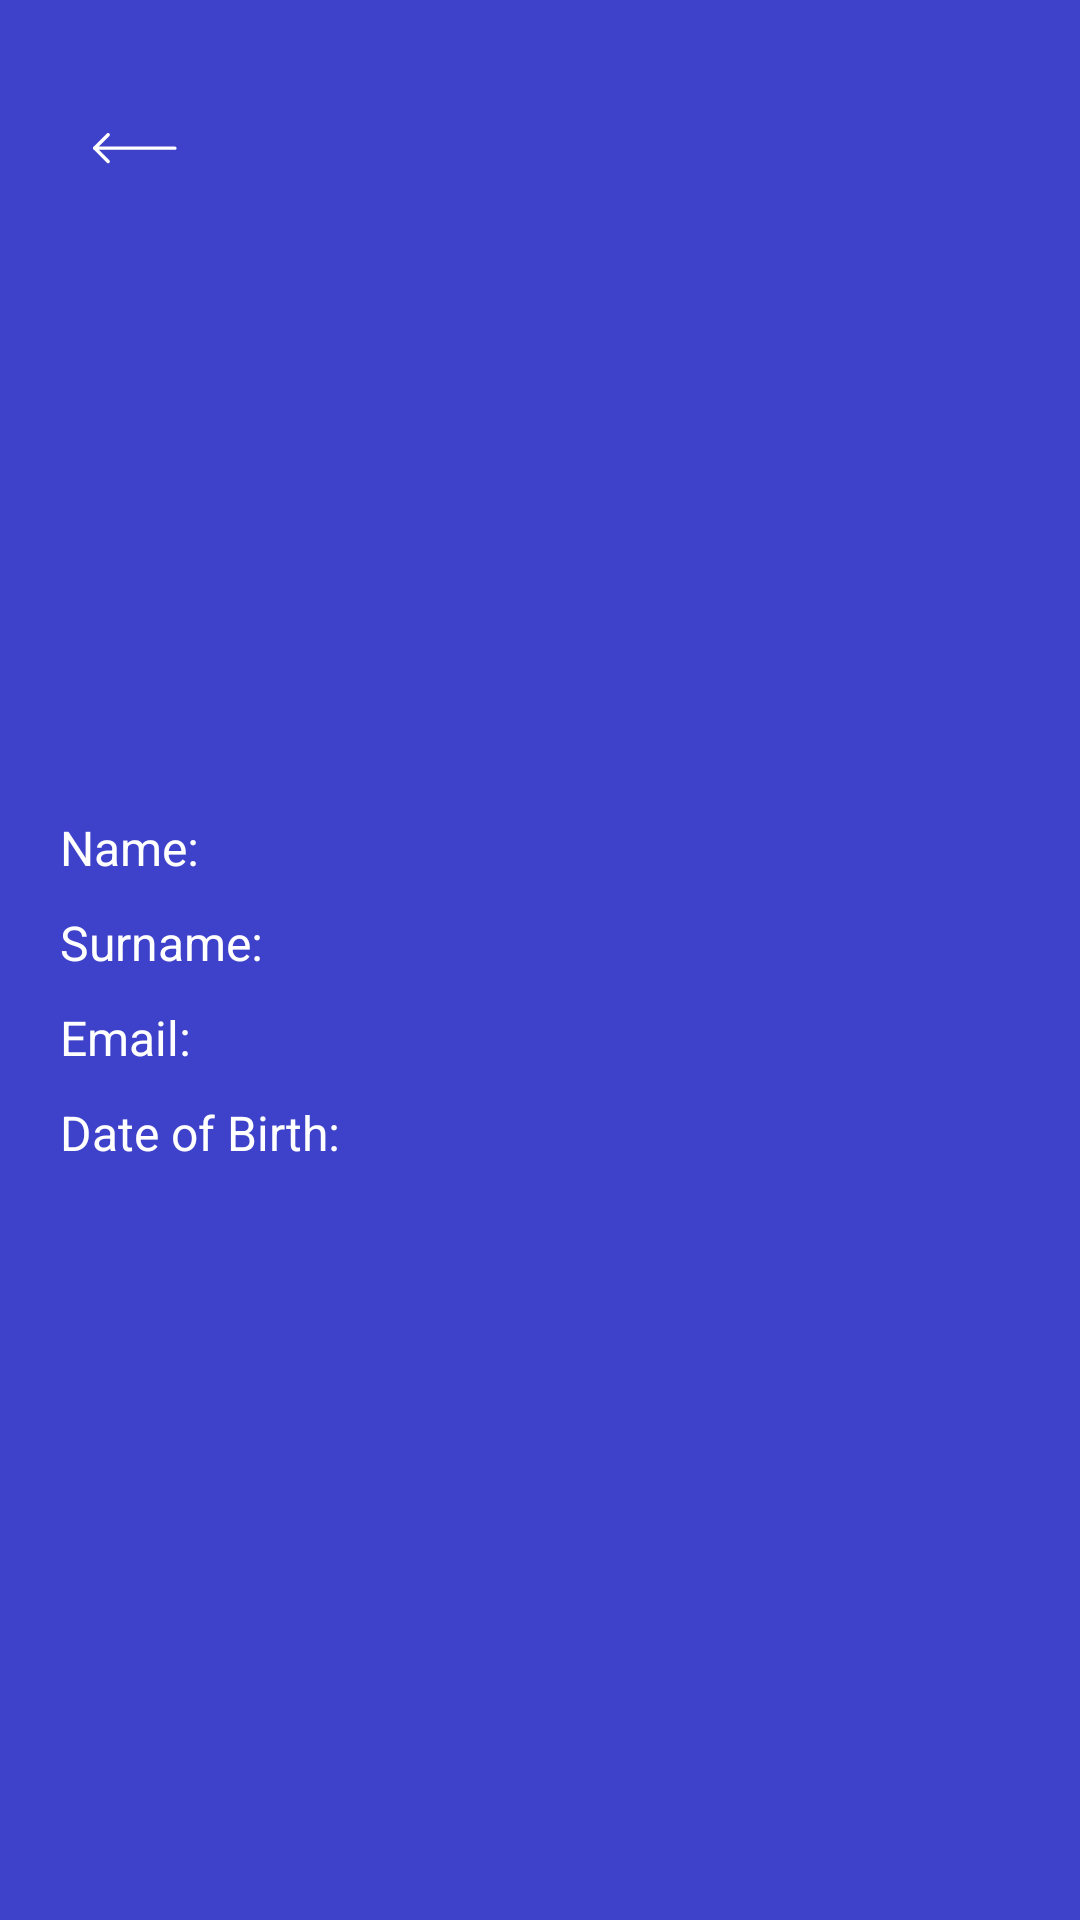

Layout XML and referenced resources for this Android screen:
<!-- AndroidManifest.xml: application theme Theme.Domenator -->
<!-- res/layout/activity_user_profile.xml -->
<?xml version="1.0" encoding="utf-8"?>
<RelativeLayout xmlns:android="http://schemas.android.com/apk/res/android"
    android:id="@+id/main"
    android:layout_width="match_parent"
    android:layout_height="match_parent"
    android:background="@color/primary_color">

    <RelativeLayout
        android:id="@+id/main2"
        android:layout_width="match_parent"
        android:layout_height="@dimen/top_bar_height"
        android:layout_marginHorizontal="20dp"
        android:layout_marginTop="@dimen/top_bar_margin_top"
        android:layout_marginBottom="20dp"
        android:orientation="horizontal">

        <ImageButton
            android:id="@+id/leftButton"
            android:layout_width="50dp"
            android:layout_height="wrap_content"
            android:layout_alignParentStart="true"
            android:layout_centerVertical="true"
            android:background="@color/transparent"
            android:src="@drawable/back_arrow" />

    </RelativeLayout>

    <LinearLayout
        android:layout_centerVertical="true"
        android:orientation="vertical"
        android:layout_width="wrap_content"
        android:layout_height="wrap_content">

        <TextView
            android:id="@+id/textViewName"
            style="@style/TitleTextStyle"
            android:layout_width="wrap_content"
            android:layout_height="wrap_content"
            android:layout_marginStart="20dp"
            android:layout_marginTop="20dp"
            android:text="Name:"
            android:textSize="16sp" />

        <TextView
            android:id="@+id/textViewSurname"
            style="@style/TitleTextStyle"
            android:layout_width="wrap_content"
            android:layout_height="wrap_content"
            android:layout_below="@id/textViewName"
            android:layout_marginStart="20dp"
            android:layout_marginTop="10dp"
            android:text="Surname:"
            android:textSize="16sp" />

        <TextView
            android:id="@+id/textViewEmail"
            style="@style/TitleTextStyle"
            android:layout_width="wrap_content"
            android:layout_height="wrap_content"
            android:layout_below="@id/textViewSurname"
            android:layout_marginStart="20dp"
            android:layout_marginTop="10dp"
            android:text="Email:"
            android:textSize="16sp" />

        <TextView
            android:id="@+id/textViewDOB"
            style="@style/TitleTextStyle"
            android:layout_width="wrap_content"
            android:layout_height="wrap_content"
            android:layout_below="@id/textViewEmail"
            android:layout_marginStart="20dp"
            android:layout_marginTop="10dp"
            android:text="Date of Birth:"
            android:textSize="16sp" />

    </LinearLayout>


</RelativeLayout>
<!-- resources referenced by this layout -->
<resources>
  <color name="primary_color">#3E41C9</color>
  <color name="transparent">#00FFFFFF</color>
  <dimen name="top_bar_height">30dp</dimen>
  <dimen name="top_bar_margin_top">35dp</dimen>
  <!-- drawable back_arrow (drawable) -->
  <vector xmlns:android="http://schemas.android.com/apk/res/android"
      android:width="28dp"
      android:height="11dp"
      android:viewportWidth="28"
      android:viewportHeight="11">
      <path
          android:fillColor="#ffffff"
          android:pathData="M5.041,10.088C4.894,10.088 4.747,10.033 4.636,9.92L0.168,5.452C0.003,5.287 -0.045,5.041 0.044,4.826C0.134,4.61 0.342,4.47 0.576,4.47H27.283C27.601,4.47 27.858,4.727 27.858,5.045C27.858,5.363 27.601,5.619 27.283,5.619H1.961L5.447,9.105C5.671,9.329 5.671,9.694 5.447,9.918C5.334,10.033 5.189,10.088 5.041,10.088Z" />
      <path
          android:fillColor="#ffffff"
          android:pathData="M0.574,5.623C0.427,5.623 0.28,5.567 0.168,5.454C-0.056,5.23 -0.056,4.865 0.168,4.641L4.641,0.168C4.865,-0.056 5.23,-0.056 5.454,0.168C5.679,0.393 5.679,0.757 5.454,0.981L0.981,5.454C0.868,5.567 0.721,5.623 0.574,5.623Z" />
  </vector>
  <style name="TitleTextStyle">
          <item name="android:layout_marginTop">@dimen/margin_title_top</item>
          <item name="android:layout_marginStart">@dimen/margin_title_horizontal</item>
          <item name="android:layout_width">wrap_content</item>
          <item name="android:layout_height">wrap_content</item>
          <item name="android:textColor">@color/white</item>
          <item name="android:textSize">@dimen/ms_txt_size</item>
      </style>
  <style name="Theme.Domenator" parent="Base.Theme.Domenator" />
  <dimen name="margin_title_top">15dp</dimen>
  <dimen name="margin_title_horizontal">25dp</dimen>
  <color name="white">#FFFFFFFF</color>
  <dimen name="ms_txt_size">20sp</dimen>
  <style name="Base.Theme.Domenator" parent="Theme.Material3.DayNight.NoActionBar">
          
          <item name="colorPrimary">@color/primary_color</item>
      </style>
</resources>
